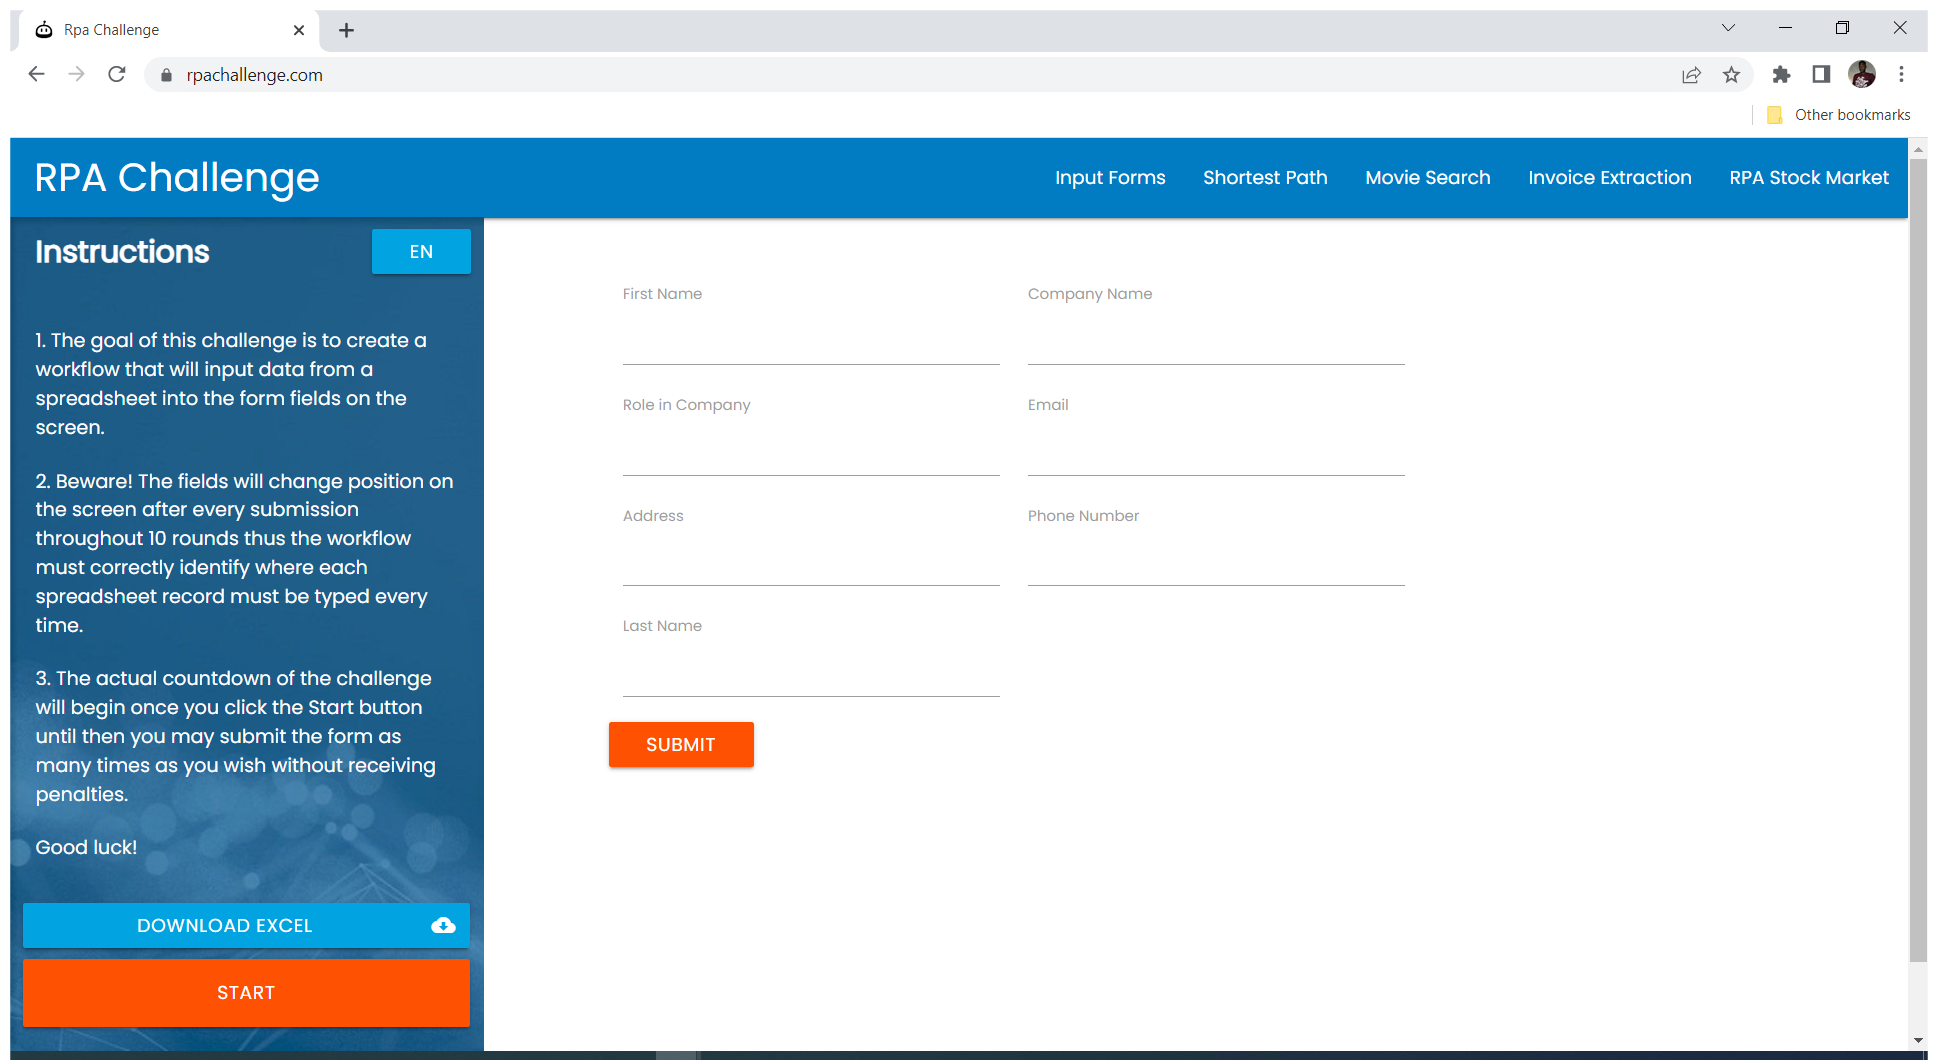
Workflow: Workflow

Step 1: Use Browser Chrome: Rpa Challenge in window 'Rpa Challenge' (chrome.exe)

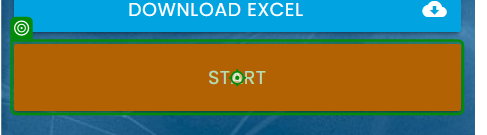
Step 2: click on 'Start'

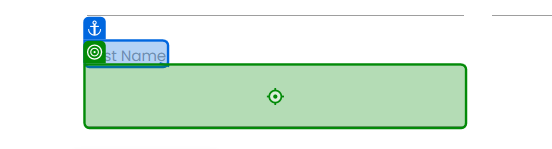
Step 3: type "[row("Last Name").ToString]" into 'Last Name'

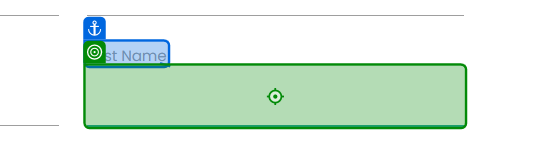
Step 4: type "[row("First Name").ToString]" into 'First Name'

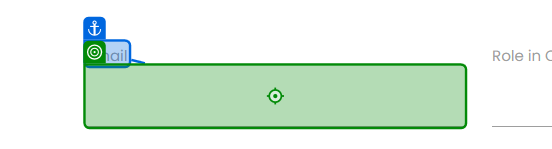
Step 5: type "[row("Email").ToString]" into 'Email'

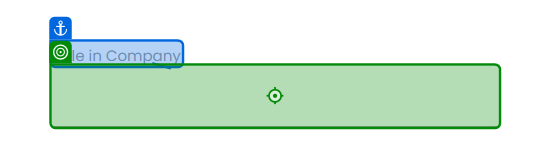
Step 6: type "[row("Role in Company").ToString]" into 'Role in Company'

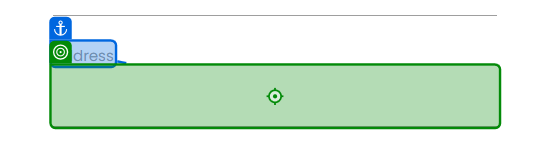
Step 7: type "[row("Address").ToString]" into 'Address'

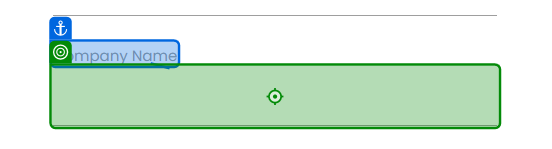
Step 8: type "[row("Company Name").ToString]" into 'Company Name'

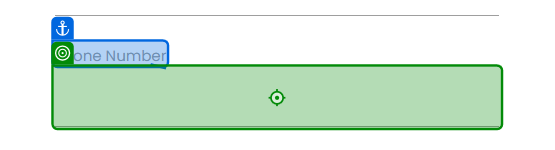
Step 9: type "[row("Phone Number").ToString]" into 'Phone Number'

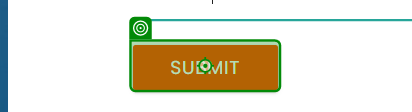
Step 10: click on 'Submit'